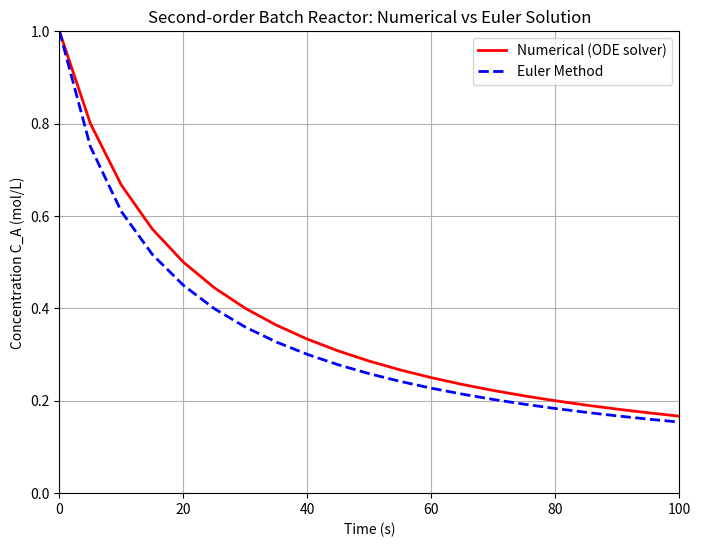

Recreate this plot in Python.
#Algorithm to compare the results of ODE function and Eulers results
import numpy as np
import matplotlib.pyplot as plt
from scipy.integrate import odeint

k = 0.05; CA0 = 1.0; t0 = 0; tf = 100; h = 5;       

def f(C, t):
    return -k * C**2

t = np.arange(t0, tf + h, h)
n = len(t) - 1

CA_euler = np.zeros(n+1)
CA_euler[0] = CA0

for i in range(n):
    CA_euler[i+1] = CA_euler[i] + h * f(CA_euler[i], t[i])
C_num = odeint(f, CA0, t).flatten()

plt.figure(figsize=(8,6))
plt.plot(t, C_num, 'r-', linewidth=2, label="Numerical (ODE solver)")
plt.plot(t, CA_euler, 'b--', linewidth=2, label="Euler Method")
plt.xlim(0,100)
plt.ylim(0,1)
plt.xlabel("Time (s)")
plt.ylabel("Concentration C_A (mol/L)")
plt.title("Second-order Batch Reactor: Numerical vs Euler Solution")
plt.legend()
plt.grid(True)
plt.show()